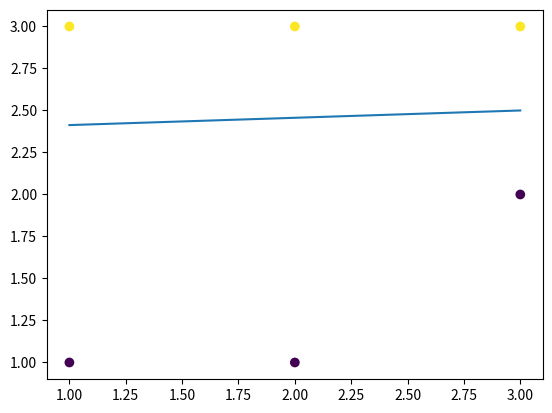

Source code (Python):
import numpy as np
from numpy import ndarray

np.set_printoptions(precision=2)

class SVM:
    """ 
    SVM implementation using Sequential Minimal Optimization 
    
    Parameters
    ----------
    C: float
        regularizarion paramter
    tol: float
        -
    max_iter: int
        maximum number of iterations

    """
    def _smo(self, X: ndarray, y: ndarray, C: float, EPSILON = 0.1):
        """ 
        Sequential Minimal Optimization (SMO):
        Update alpha two elements at a time to maximize 
        the constrained objective function
        
        Reference
        ---------
        https://en.wikipedia.org/wiki/Sequential_minimal_optimization
        https://www.microsoft.com/en-us/research/wp-content/uploads/2016/02/tr-98-14.pdf
        https://www.youtube.com/watch?v=Mfp7HQKLSAo
        """
        n = y.shape[0]
        self._alpha = 1.2 * np.ones(n)

        for i in range(10):
            for i1 in range(n):
                # Select alpha2
                i2 = i1 - 1 if i1 == n - 1 else i1 + 1

                # Filter out the selected alphas
                remaining_mask = np.ones_like(self._alpha, dtype=bool)
                remaining_mask[[i1, i2]] = False
                remaining_alpha = self._alpha[remaining_mask]
                remaining_y = y[remaining_mask]

                # Set alpha2 from alpha1 to satisfy constraints
                zeta = -np.sum(remaining_alpha * remaining_y)
                # alpha2 = (1 / y[i1]) * (zeta - alpha[i1] * y[i1])

                # Set lower and upper bounds for alpha1
                if y[i1] == y[i2]:
                    lower_bound = np.max([0., -y[i1] * (y[i2] * C - zeta)])
                    upper_bound = np.min([C, y[i1] * zeta])
                else:
                    lower_bound = np.max([0., y[i1] * zeta])
                    upper_bound = np.min([C, -y[i1] * (y[i2] * C - zeta)])

                # Compute the extremum of alpha1
                a11 = (y[i1]**2 * self._kernel(X[i1], X[i1])) / -2.
                a12 = ((y[i1]**2 + y[i2]**2) * self._kernel(X[i1], X[i2])) / 2
                a22 = - (y[i1]**2 / 2 * self._kernel(X[i2], X[i2]))
                b11 = 0
                b12 = - zeta * (y[i1] + y[i2]) * self._kernel(X[i1], X[i2])
                b22 = y[i1] * zeta * self._kernel(X[i2], X[i2])
                a = a11 + a12 + a22
                b = b11 + b12 + b22
                c = 0 # zeta / y[i2] + remaining_alpha
                quadratic_f = lambda alpha: a * alpha**2 + b * alpha + c
                extremum = -b / (2 * a)

                # Use it as alpha if it is within bounds or 
                # use the bounds themselfes instead
                if extremum > lower_bound and extremum < upper_bound:
                    potential_maxima = np.array([extremum, lower_bound, upper_bound])
                else:
                    potential_maxima = np.array([lower_bound, upper_bound])
                self._alpha[i1] = potential_maxima[np.argmax(quadratic_f(potential_maxima))]

                # Calculate weights and biases from the lagrangian
                u = y * self._alpha / 2.
                self.weights = np.sum(np.diag(u) @ X, axis=0)
                self.bias = np.median(y - self.weights.T @ X.T)
                
                print(f"Iter {i1 + 1}/{n}: weights: {self.weights}  bias: {self.bias:.2f}  alpha: {self._alpha}")

                # Stop when conditions are satisfied
                satisfied = True
                for i in range(n):
                    val = y[i] * self.weights.T @ X[i] + self.bias
                    if self._alpha[i] == 0:
                        if not val >= 1 - EPSILON:
                            satisfied = False 
                            break 
                    elif self._alpha[i] == C:
                        if not val <= 1 + EPSILON:
                            satisfied = False 
                            break 
                    else: 
                        if not (val >= 1 - EPSILON and val <= 1 + EPSILON):
                            satisfied = False 
                            break
                if satisfied:
                    break

    def fit(self, X: ndarray, y: ndarray, C = 1.):
        """ 
        Fit the SVM by optimising for the lagrangians alpha in
        
        max( sum(alpha) - (1/2 alpha * y).T @ _kernel(X) )
        with 0 \le alpha_i \le C forall i; sum(y * alpha) = 0
        """
        self._smo(X, y, C)
        

    def predict(self, X: ndarray):
        """
        Predict the labels y for and input matrix X of shape n times d
        """
        if self.weights is None:
            raise ValueError("Fit the SVM before predicting") 
        
        f = lambda x_i: np.sign(self.weights.T @ x_i + self.bias)
        return np.apply_along_axis(f, 1, X)

    def _kernel(self, x_i: ndarray, x_j: ndarray):
        return np.dot(x_i, x_j)
    
    def hyperplane(self, x_0):
        if not self.weights.shape[0] == 2:
            raise ValueError("Hyperplane only works for 2D")
        return -(self.weights[0] * x_0 + self.bias) / self.weights[1]

if __name__ == "__main__":
    # Dummy data
    X = np.array([[1, 1], [2, 1], [3, 2], [2, 3], [3, 3], [1, 3]])
    y = np.array([-1, -1, -1, 1, 1, 1])

    from matplotlib import pyplot as plt
    plt.scatter(X[:, 0], X[:, 1], c=y)
    # plt.show()

    svm = SVM()
    svm.fit(X, y)
    
    xs = np.linspace(1., 3.)
    ys = svm.hyperplane(xs)
    plt.plot(xs, ys)
    plt.show()

    new_data = np.array([[4, 3], [1, 2]])
    predictions = svm.predict(new_data)
    print(predictions)
